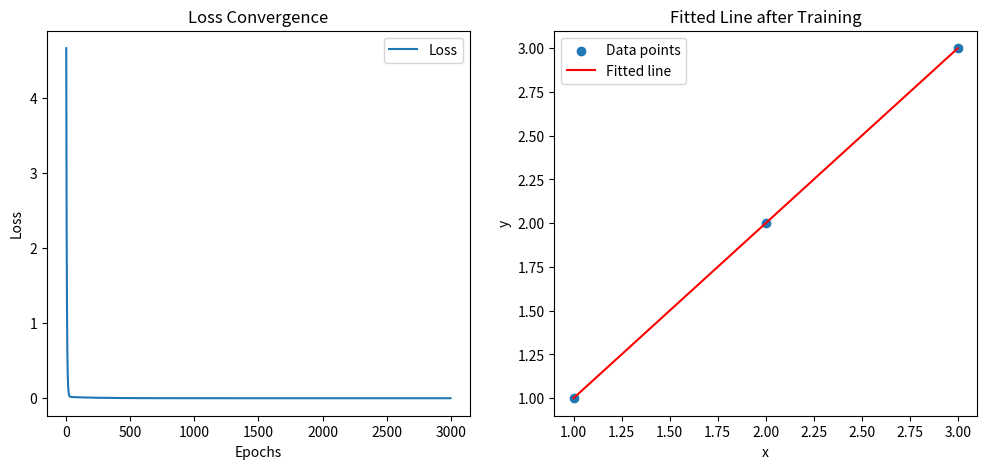

Here is the Python script that generated this plot:
import numpy as np
import matplotlib.pyplot as plt

# 数据集
x = np.array([1, 2, 3], dtype=np.float64)
y = np.array([1, 2, 3], dtype=np.float64)

# 初始化参数
w = 0.0
b = 0.0
learning_rate = 0.01
num_epochs = 3000

# 记录损失值
losses = []
w_values = []
b_values = []

# 梯度下降
for epoch in range(num_epochs):
    y_pred = w * x + b
    loss = np.mean((y_pred - y) ** 2)

    # 计算梯度
    dw = np.mean(2 * (y_pred - y) * x)
    db = np.mean(2 * (y_pred - y))

    # 更新参数
    w -= learning_rate * dw
    b -= learning_rate * db

    # 记录 w, b, loss
    losses.append(loss)
    w_values.append(w)
    b_values.append(b)

    # 每 100 次迭代打印一次损失
    if epoch % 100 == 0:
        print(f"Epoch {epoch}: Loss = {loss:.6f}, w = {w:.4f}, b = {b:.4f}")

print(f"Final parameters: w = {w:.4f}, b = {b:.4f}")

# 绘制损失随迭代次数的变化
plt.figure(figsize=(12, 5))

plt.subplot(1, 2, 1)
plt.plot(range(num_epochs), losses, label="Loss")
plt.xlabel("Epochs")
plt.ylabel("Loss")
plt.title("Loss Convergence")
plt.legend()

# 绘制数据点和拟合直线的变化
plt.subplot(1, 2, 2)
plt.scatter(x, y, label="Data points")

x_range = np.linspace(min(x), max(x), 100)
y_pred_line = w * x_range + b
plt.plot(x_range, y_pred_line, color='red', label="Fitted line")

plt.xlabel("x")
plt.ylabel("y")
plt.title("Fitted Line after Training")
plt.legend()

plt.show()
